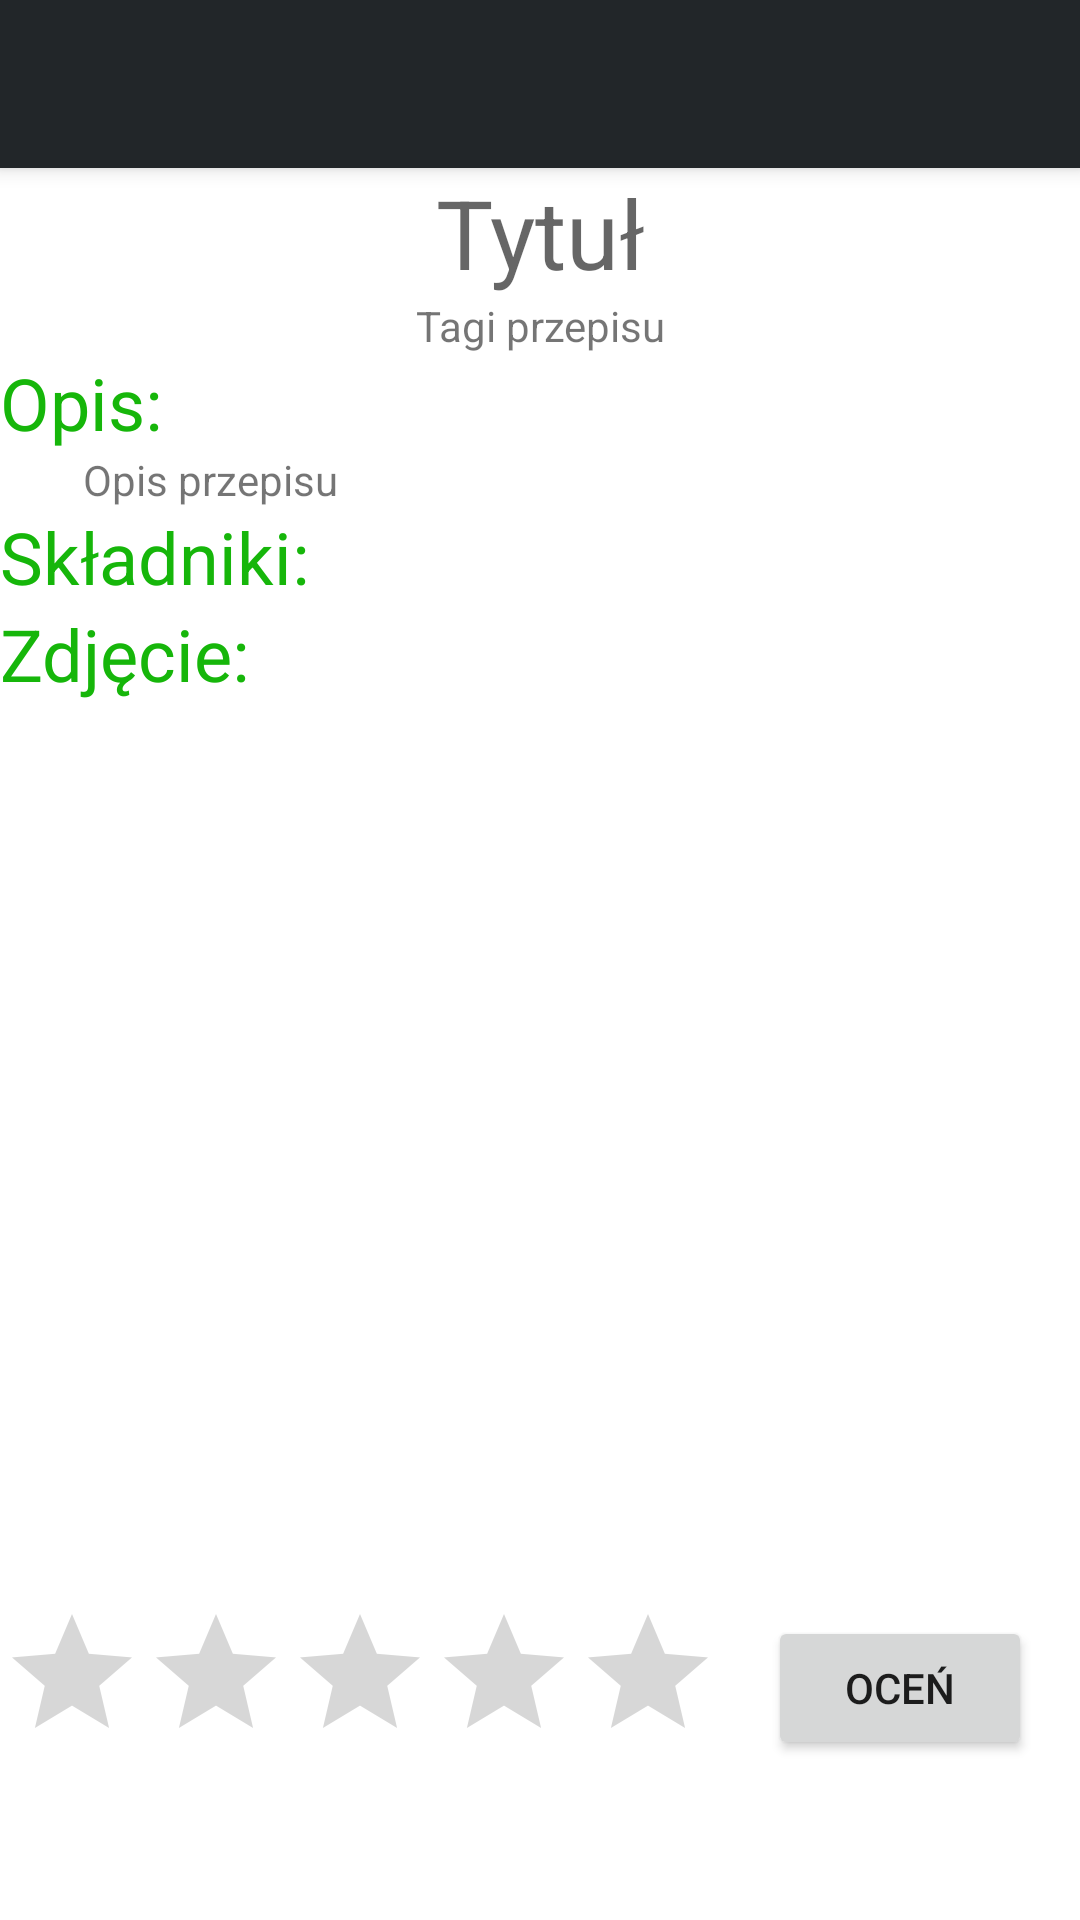

The Android layout XML behind this screen, and the referenced resources:
<!-- AndroidManifest.xml: application theme Theme.Jedzonko -->
<!-- res/layout/fragment_show_recipe.xml -->
<?xml version="1.0" encoding="utf-8"?>
<LinearLayout xmlns:android="http://schemas.android.com/apk/res/android"
    xmlns:tools="http://schemas.android.com/tools"
    android:layout_width="match_parent"
    android:layout_height="match_parent"
    xmlns:app="http://schemas.android.com/apk/res-auto"
    tools:context=".Fragments.Recipe.ShowRecipeFragment"
    android:orientation="vertical">

    <androidx.appcompat.widget.Toolbar
        android:id="@+id/custom_toolbar"
        android:layout_width="match_parent"
        android:layout_height="wrap_content"
        android:background="@color/primaryColor"
        android:elevation="4dp"
        android:theme="@style/ThemeOverlay.AppCompat.Dark.ActionBar" />

    <androidx.core.widget.NestedScrollView
        android:id="@+id/nestedScrollView"
        android:layout_width="match_parent"
        android:layout_height="wrap_content">

        <androidx.constraintlayout.widget.ConstraintLayout
            android:id="@+id/innerConstraint"
            android:layout_width="match_parent"
            android:layout_height="wrap_content">

            <TextView
                android:id="@+id/showRecipeTitle"
                android:layout_width="match_parent"
                android:layout_height="wrap_content"
                android:focusedByDefault="true"
                android:hint="Tytuł"
                android:maxLength="100"
                android:textSize="32sp"
                android:textAlignment="center"
                app:layout_constraintEnd_toEndOf="parent"
                app:layout_constraintStart_toStartOf="parent"
                app:layout_constraintTop_toTopOf="parent" />

            <TextView
                android:id="@+id/showRecipeTagsString"
                android:layout_width="match_parent"
                android:layout_height="wrap_content"
                android:text="Tagi przepisu"
                android:textAlignment="center"
                app:layout_constraintEnd_toEndOf="parent"
                app:layout_constraintHorizontal_bias="0.1"
                app:layout_constraintStart_toStartOf="parent"
                app:layout_constraintTop_toBottomOf="@+id/showRecipeTitle" />



            <TextView
                android:id="@+id/showRecipeDescTitle"
                android:layout_width="wrap_content"
                android:layout_height="wrap_content"
                android:text="Opis:"
                android:textColor="#16B60A"
                android:textSize="24sp"

                app:layout_constraintEnd_toEndOf="parent"
                app:layout_constraintHorizontal_bias="0.0"
                app:layout_constraintStart_toStartOf="parent"
                app:layout_constraintTop_toBottomOf="@id/showRecipeTagsString" />
            <TextView
                android:id="@+id/showRecipeDescription"
                android:layout_width="wrap_content"
                android:layout_height="wrap_content"
                android:text="Opis przepisu"
                app:layout_constraintEnd_toEndOf="parent"
                app:layout_constraintHorizontal_bias="0.1"
                app:layout_constraintStart_toStartOf="parent"
                app:layout_constraintTop_toBottomOf="@+id/showRecipeDescTitle" />

            <TextView
                android:id="@+id/showRecipeIngredientsTitle"
                android:layout_width="wrap_content"
                android:layout_height="wrap_content"
                android:text="Składniki:"
                android:textColor="#16B60A"
                android:textSize="24sp"
                app:layout_constraintEnd_toEndOf="parent"
                app:layout_constraintHorizontal_bias="0.0"
                app:layout_constraintStart_toStartOf="parent"
                app:layout_constraintTop_toBottomOf="@+id/showRecipeDescription" />


            <androidx.recyclerview.widget.RecyclerView
                android:id="@+id/showRecipeIngredientRV"
                android:layout_width="match_parent"
                android:layout_height="wrap_content"
                app:layout_constraintEnd_toEndOf="parent"
                app:layout_constraintHorizontal_bias="0.5"
                app:layout_constraintStart_toStartOf="parent"
                app:layout_constraintTop_toBottomOf="@+id/showRecipeIngredientsTitle"
                app:layout_constraintWidth_max="200dp" />

            <TextView
                android:id="@+id/showRecipeDescImage"
                android:layout_width="wrap_content"
                android:layout_height="wrap_content"
                android:text="Zdjęcie:"
                android:textColor="#16B60A"
                android:textSize="24sp"
                app:layout_constraintEnd_toEndOf="parent"
                app:layout_constraintHorizontal_bias="0.0"
                app:layout_constraintStart_toStartOf="parent"
                app:layout_constraintTop_toBottomOf="@+id/showRecipeIngredientRV" />

            <ImageView
                android:id="@+id/imageView"
                android:layout_width="match_parent"
                android:layout_height="300dp"
                android:src="@drawable/test_drawable"
                app:layout_constraintBottom_toBottomOf="parent"
                app:layout_constraintEnd_toEndOf="parent"
                app:layout_constraintHorizontal_bias="1.0"
                app:layout_constraintStart_toStartOf="parent"
                app:layout_constraintTop_toBottomOf="@+id/showRecipeDescImage"
                app:layout_constraintVertical_bias="0.0" />

            <RatingBar
                android:id="@+id/ratingBar"
                android:layout_width="wrap_content"
                android:layout_height="wrap_content"
                app:layout_constraintBottom_toBottomOf="parent"
                app:layout_constraintEnd_toEndOf="parent"
                app:layout_constraintHorizontal_bias="0.0"
                app:layout_constraintStart_toStartOf="parent"
                app:layout_constraintTop_toBottomOf="@+id/imageView"/>

            <Button
                android:id="@+id/rateButton"
                android:layout_width="wrap_content"
                android:layout_height="wrap_content"
                android:text="Oceń"
                app:layout_constraintBottom_toBottomOf="parent"
                app:layout_constraintEnd_toEndOf="parent"
                app:layout_constraintStart_toEndOf="@+id/ratingBar"
                app:layout_constraintTop_toBottomOf="@+id/imageView" />


        </androidx.constraintlayout.widget.ConstraintLayout>
    </androidx.core.widget.NestedScrollView>

</LinearLayout>
<!-- resources referenced by this layout -->
<resources>
  <color name="primaryColor">#222629</color>
  <style name="Theme.Jedzonko" parent="Theme.MaterialComponents.DayNight.NoActionBar">
          
          <item name="colorPrimary">@color/primaryColor</item>
          <item name="colorPrimaryVariant">@color/primaryLightColor</item>
          <item name="colorOnPrimary">@color/primaryTextColor</item>
          
          <item name="colorSecondary">@color/secondaryColor</item>
          <item name="colorSecondaryVariant">@color/secondaryLightColor</item>
          <item name="colorOnSecondary">@color/secondaryTextColor</item>
          
          <item name="android:statusBarColor" tools:targetApi="l">?attr/colorPrimaryVariant</item>
          
      </style>
  <color name="primaryLightColor">#4a4e51</color>
  <color name="primaryTextColor">#ffffff</color>
  <color name="secondaryColor">#86c232</color>
  <color name="secondaryLightColor">#b9f565</color>
  <color name="secondaryTextColor">#000000</color>
</resources>
